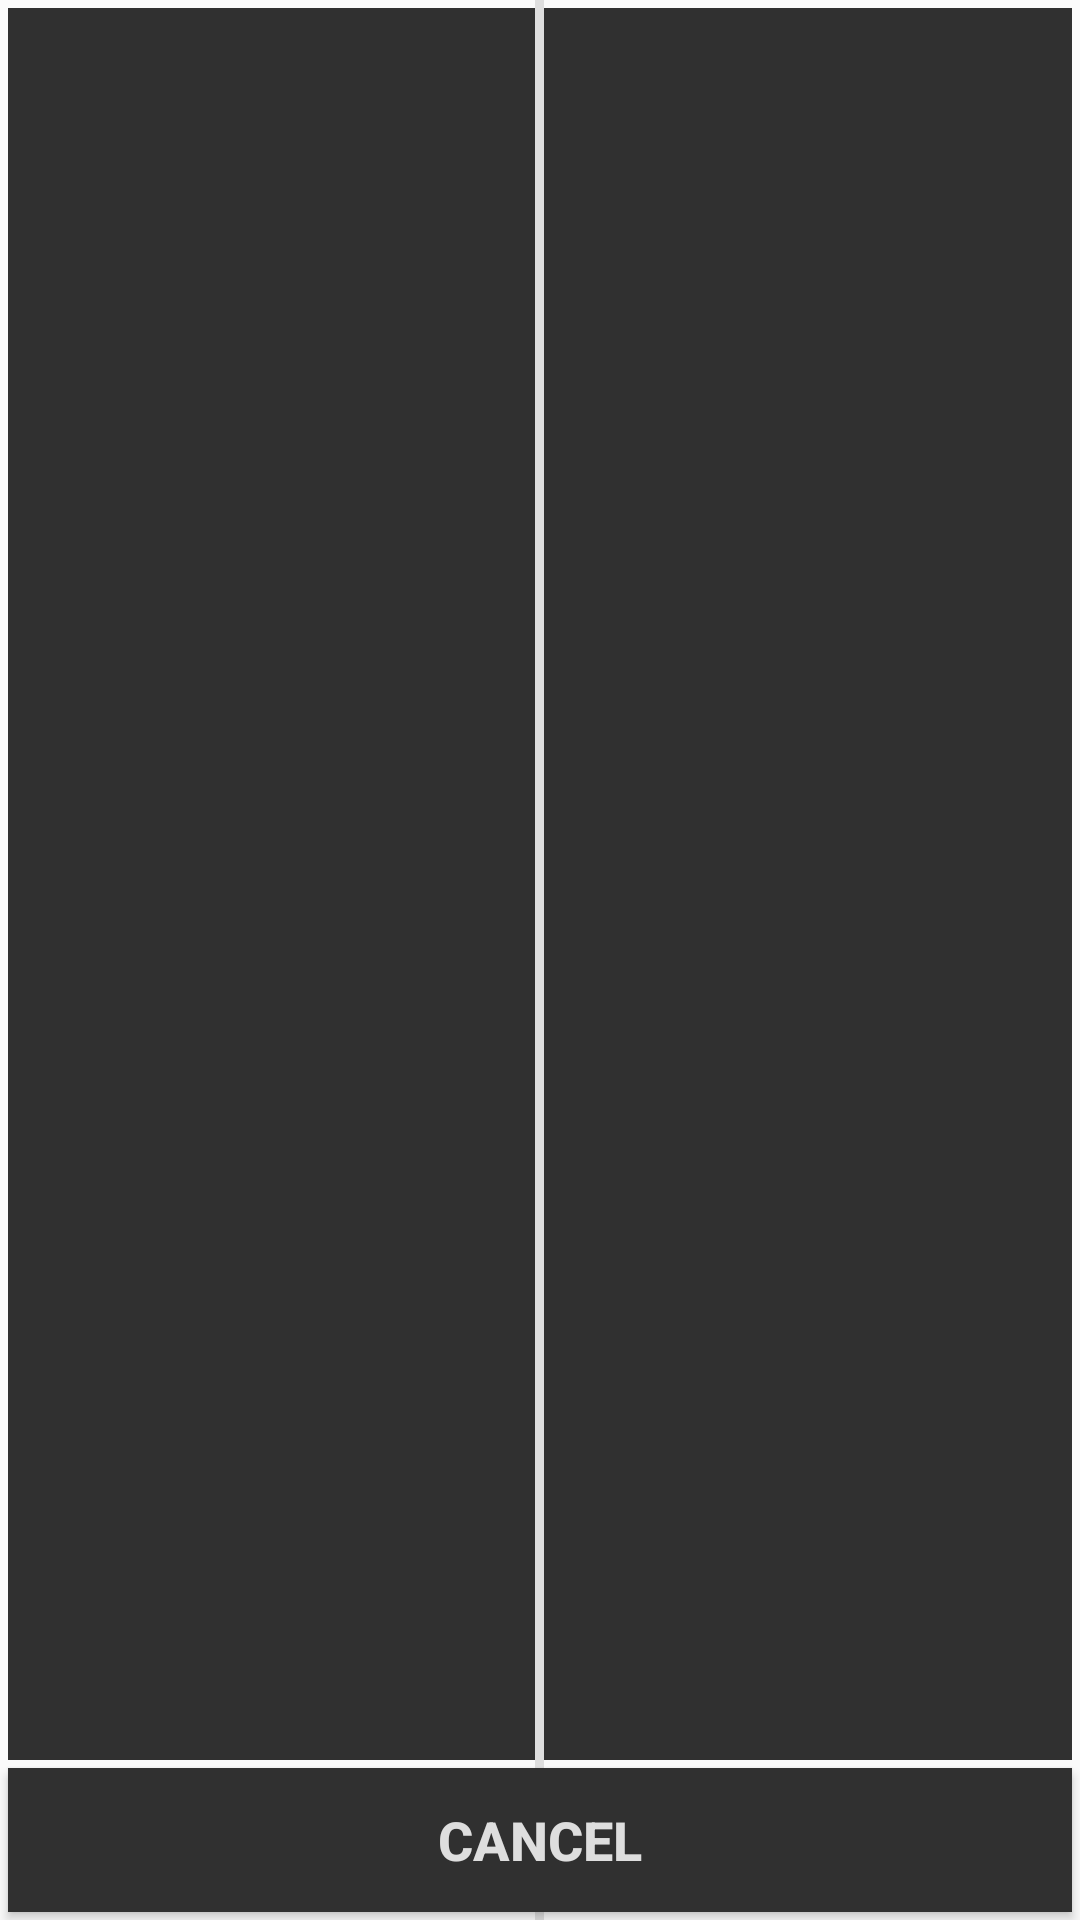

The Android layout XML behind this screen, and the referenced resources:
<!-- AndroidManifest.xml: application theme AppThemeDark -->
<!-- res/layout/alert_dialog_photo_selector.xml -->
<?xml version="1.0" encoding="utf-8"?>
<RelativeLayout
    xmlns:android="http://schemas.android.com/apk/res/android"
    android:layout_width="300dp"
    android:layout_height="200dp">

    <RelativeLayout
        android:id="@+id/album_layout"
        android:layout_width="match_parent"
        android:layout_height="match_parent"
        android:background="?attr/colorBackground"
        android:layout_alignParentStart="true"
        android:layout_toStartOf="@+id/center_divider_layout"
        android:layout_above="@+id/cancel_btn"
        android:layout_marginStart="2.5dp"
        android:layout_marginTop="2.5dp">
        <ImageView
            android:layout_width="match_parent"
            android:layout_height="match_parent"
            android:src="@drawable/ic_photo_white_48dp"
            android:layout_centerInParent="true"
            android:layout_margin="35dp"/>
    </RelativeLayout>

    <RelativeLayout
        android:id="@+id/center_divider_layout"
        android:layout_width="3dp"
        android:layout_height="match_parent"
        android:background="?attr/colorTitle"
        android:layout_centerInParent="true"/>

    <RelativeLayout
        android:id="@+id/camera_layout"
        android:layout_width="match_parent"
        android:layout_height="match_parent"
        android:background="?attr/colorBackground"
        android:layout_alignParentEnd="true"
        android:layout_toEndOf="@+id/center_divider_layout"
        android:layout_above="@+id/cancel_btn"
        android:layout_marginEnd="2.5dp"
        android:layout_marginTop="2.5dp">
        <ImageView
            android:layout_width="match_parent"
            android:layout_height="match_parent"
            android:src="@drawable/ic_photo_camera_white_48dp"
            android:layout_centerInParent="true"
            android:layout_margin="35dp"/>
    </RelativeLayout>


    <Button
        android:id="@+id/cancel_btn"
        android:layout_width="match_parent"
        android:layout_height="wrap_content"
        android:text="Cancel"
        android:layout_margin="2.5dp"
        android:textSize="18sp"
        android:textColor="?attr/colorTitle"
        android:textStyle="bold"
        android:background="?attr/colorBackground"
        android:layout_alignParentBottom="true" />


</RelativeLayout>
<!-- resources referenced by this layout -->
<resources>
  <style name="AppThemeDark" parent="Theme.AppCompat.Light.NoActionBar">
  
          <item name="colorPrimary">#DEDEDE</item>
          <item name="colorPrimaryDark">#212121</item> 
          <item name="colorAccent">#868686</item>
  
          <item name="colorTitle">#DEDEDE</item>
          <item name="colorSubTitle">#CDCDCD</item>
          <item name="colorHintText">#999999</item>
  
          <item name="colorBackground">#303030</item>
          <item name="colorBackgroundDark">#212121</item>
          <item name="colorMiniPlayerBackground">#111111</item>
  
          <item name="iconsTint">#FFFFFF</item>
          <item name="colorProgressBar">#868686</item>
  
          <item name="colorToolbarBackground">#212121</item>
          <item name="colorToolbarText">#FFFFFF</item>
  
  
          <item name="cardColorTitle">#212121</item>
          <item name="cardColorSubtitle">#303030</item>
          <item name="cardColorProgressBar">#212121</item>
  
  
      </style>
</resources>
